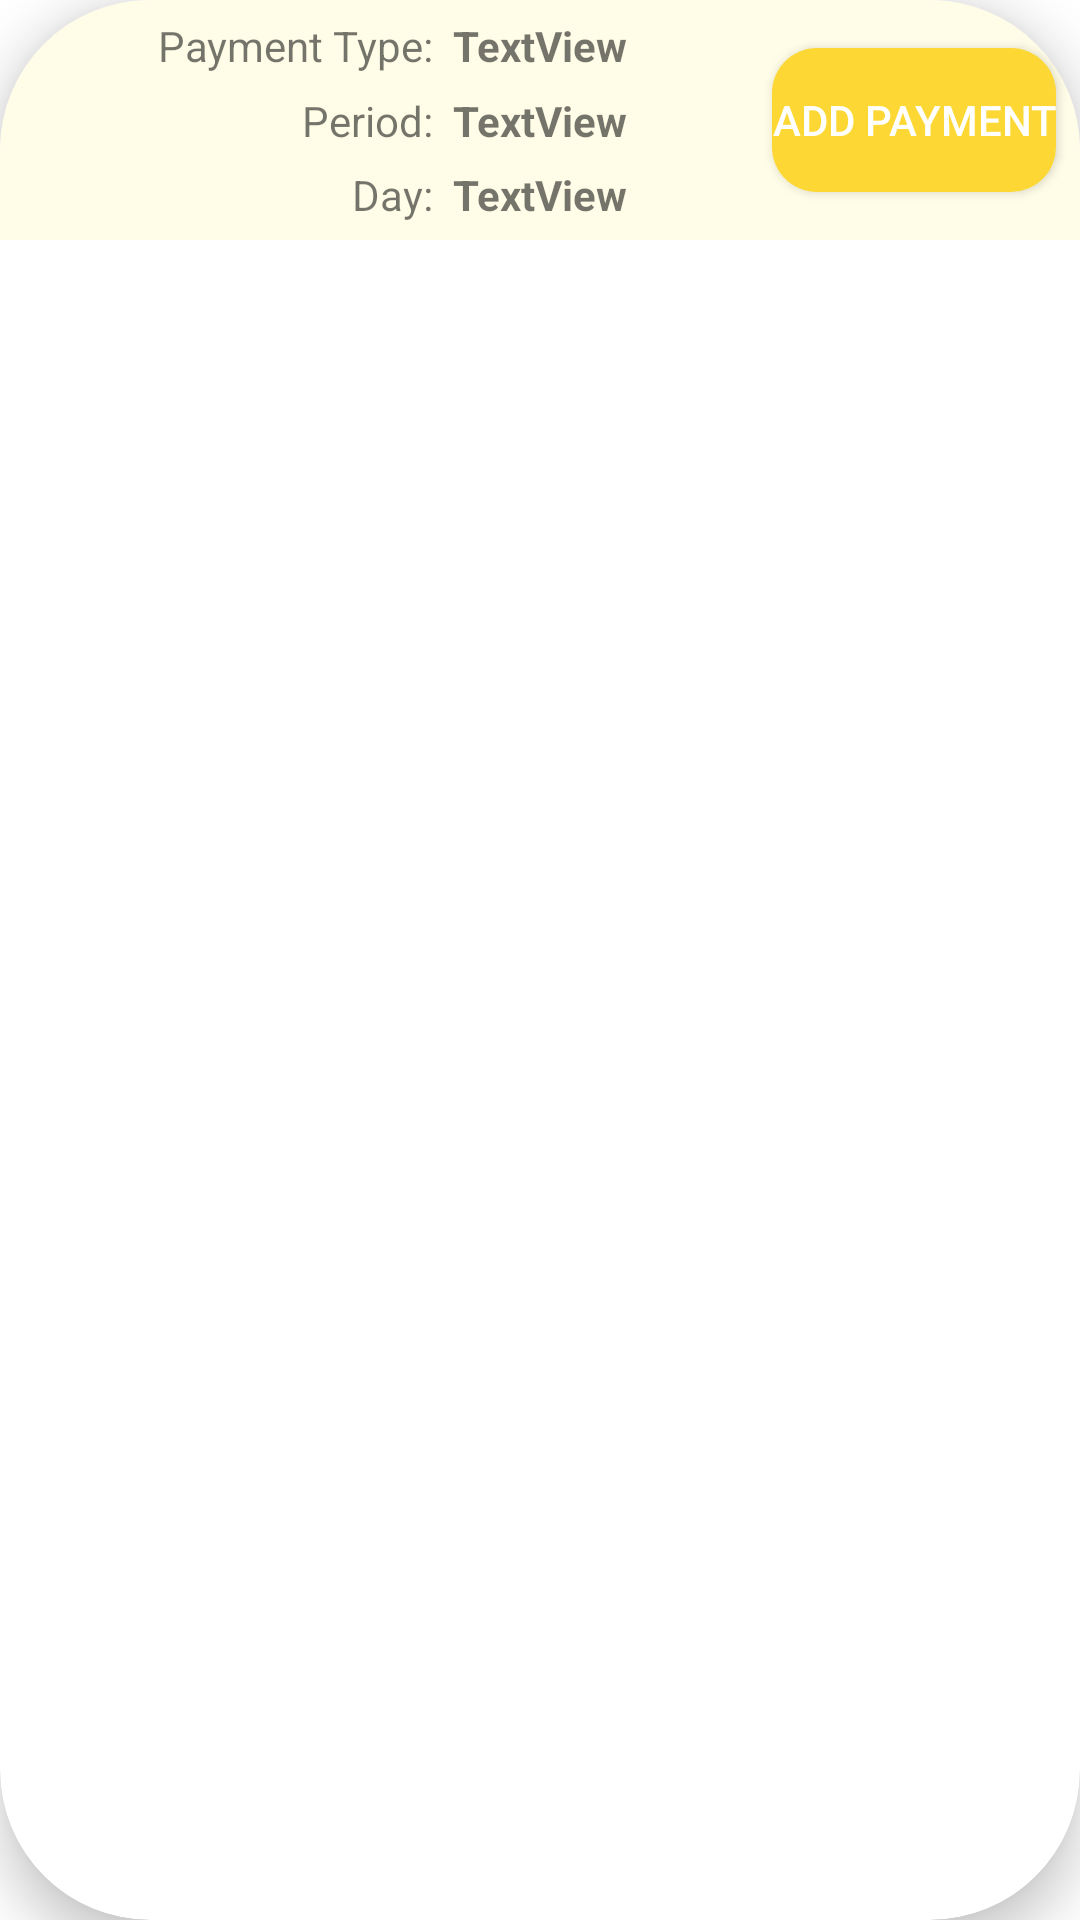

This screen was rendered from an Android layout file. Write that file and the resources it references.
<!-- AndroidManifest.xml: application theme Theme.Sinav2 -->
<!-- res/layout/rv_item.xml -->
<?xml version="1.0" encoding="utf-8"?>
<androidx.cardview.widget.CardView
    xmlns:android="http://schemas.android.com/apk/res/android"
    xmlns:app="http://schemas.android.com/apk/res-auto"
    xmlns:tools="http://schemas.android.com/tools"
    android:layout_width="match_parent"
    android:layout_height="80dp"
    app:cardCornerRadius="50dp"
    app:cardElevation="10dp"
    android:layout_marginTop="10dp"
    >

    <androidx.constraintlayout.widget.ConstraintLayout
        android:layout_width="match_parent"
        android:layout_height="80dp"
        android:background="#FFFDE7">

        <TextView
            android:id="@+id/tv_title"
            android:layout_width="wrap_content"
            android:layout_height="wrap_content"
            android:text="TextView"
            android:textStyle="bold"
            app:layout_constraintBottom_toTopOf="@+id/tv_period"
            app:layout_constraintEnd_toEndOf="parent"
            app:layout_constraintStart_toStartOf="parent"
            app:layout_constraintTop_toTopOf="parent" />

        <TextView
            android:id="@+id/tv_period"
            android:layout_width="wrap_content"
            android:layout_height="wrap_content"
            android:text="TextView"
            android:textStyle="bold"
            app:layout_constraintBottom_toTopOf="@+id/tv_period_day"
            app:layout_constraintEnd_toEndOf="@+id/tv_title"
            app:layout_constraintStart_toStartOf="@+id/tv_title"
            app:layout_constraintTop_toBottomOf="@+id/tv_title" />


        <TextView
            android:id="@+id/tv_period_day"
            android:layout_width="wrap_content"
            android:layout_height="wrap_content"
            android:text="TextView"
            android:textStyle="bold"
            app:layout_constraintBottom_toBottomOf="parent"
            app:layout_constraintEnd_toEndOf="@+id/tv_period"
            app:layout_constraintStart_toStartOf="@+id/tv_period"
            app:layout_constraintTop_toBottomOf="@+id/tv_period" />

        <androidx.appcompat.widget.AppCompatButton
            android:id="@+id/btnAddPayment"
            android:layout_width="wrap_content"
            android:layout_height="wrap_content"
            android:layout_marginEnd="8dp"
            android:background="@drawable/btn_add_payment"
            android:text="Add Payment"
            android:textColor="#FFFFFF"
            app:layout_constraintBottom_toBottomOf="parent"
            app:layout_constraintEnd_toEndOf="parent"
            app:layout_constraintTop_toTopOf="parent" />

        <TextView
            android:id="@+id/textView"
            android:layout_width="wrap_content"
            android:layout_height="wrap_content"
            android:text="Payment Type:  "
            app:layout_constraintBottom_toBottomOf="@+id/tv_title"
            app:layout_constraintEnd_toStartOf="@+id/tv_title"
            app:layout_constraintTop_toTopOf="@+id/tv_title" />

        <TextView
            android:id="@+id/textView2"
            android:layout_width="wrap_content"
            android:layout_height="wrap_content"
            android:text="Period:  "
            app:layout_constraintBottom_toBottomOf="@+id/tv_period"
            app:layout_constraintEnd_toStartOf="@+id/tv_period"
            app:layout_constraintTop_toTopOf="@+id/tv_period" />

        <TextView
            android:id="@+id/textView3"
            android:layout_width="wrap_content"
            android:layout_height="wrap_content"
            android:text="Day:  "
            app:layout_constraintBottom_toBottomOf="@+id/tv_period_day"
            app:layout_constraintEnd_toStartOf="@+id/tv_period_day"
            app:layout_constraintTop_toTopOf="@+id/tv_period_day" />
    </androidx.constraintlayout.widget.ConstraintLayout>


</androidx.cardview.widget.CardView>
<!-- resources referenced by this layout -->
<resources>
  <!-- drawable btn_add_payment (drawable-v24) -->
  <?xml version="1.0" encoding="utf-8"?>
  <shape xmlns:android="http://schemas.android.com/apk/res/android">
  
      <corners android:radius="15dp"></corners>
      <solid android:color="#FDD835"></solid>
  
  </shape>
  <style name="Theme.Sinav2" parent="Theme.MaterialComponents.DayNight.DarkActionBar">
          
          <item name="colorPrimary">@color/purple_500</item>
          <item name="colorPrimaryVariant">@color/purple_700</item>
          <item name="colorOnPrimary">@color/white</item>
          
          <item name="colorSecondary">@color/teal_200</item>
          <item name="colorSecondaryVariant">@color/teal_700</item>
          <item name="colorOnSecondary">@color/black</item>
          
          <item name="android:statusBarColor" tools:targetApi="l">?attr/colorPrimaryVariant</item>
          
          <item name="windowActionBar">false</item>
          <item name="windowNoTitle">true</item>
      </style>
  <!-- not gathered from this repository: default colours our renderer supplied (Android Studio template values) -->
  <color name="purple_500">#FF6200EE</color>
  <color name="purple_700">#FF3700B3</color>
  <color name="teal_200">#FF03DAC5</color>
  <color name="teal_700">#FF018786</color>
  <color name="black">#FF000000</color>
  <color name="white">#FFFFFFFF</color>
</resources>
